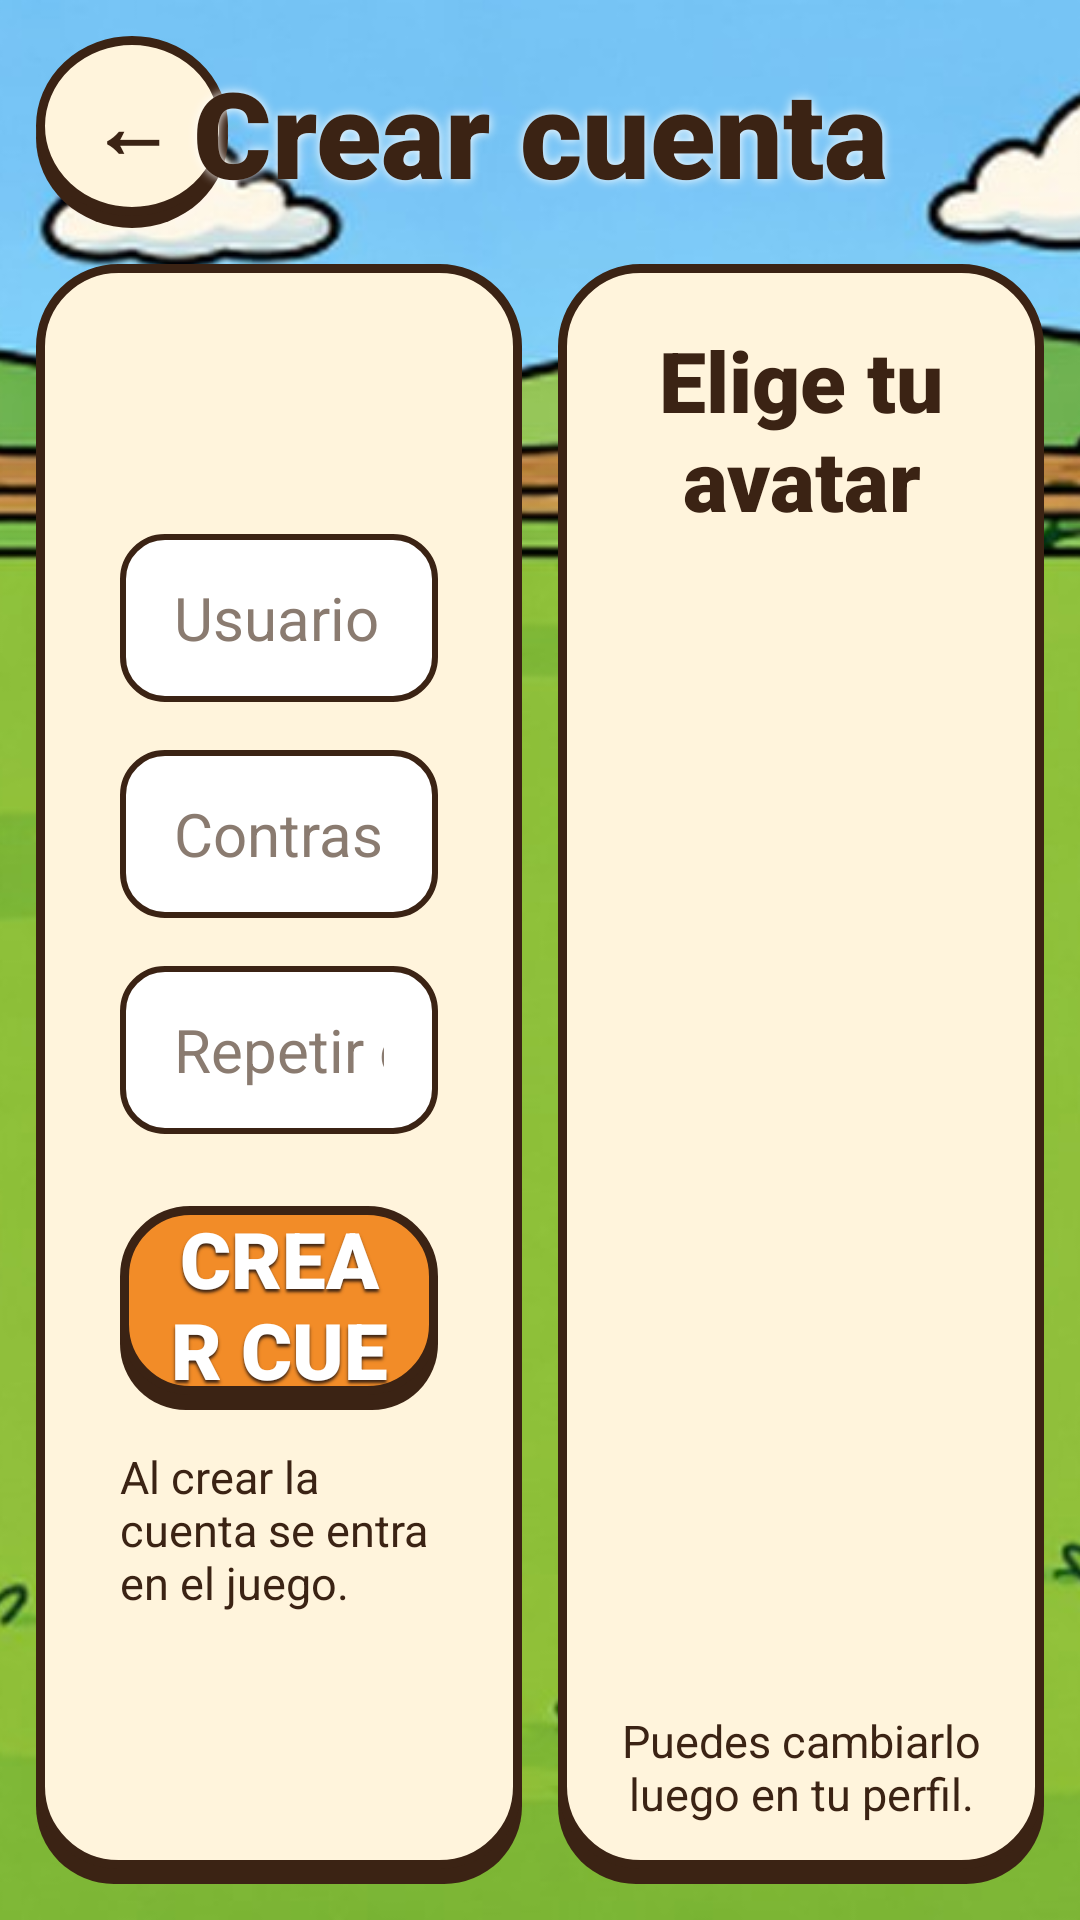

Android layout source for this screen:
<!-- AndroidManifest.xml: application theme Theme.Topohit -->
<!-- res/layout/activity_registro.xml -->
<?xml version="1.0" encoding="utf-8"?>
<FrameLayout xmlns:android="http://schemas.android.com/apk/res/android"
    android:layout_width="match_parent"
    android:layout_height="match_parent">

    <ImageView
        android:id="@+id/ImgRegistroFondo"
        android:layout_width="match_parent"
        android:layout_height="match_parent"
        android:contentDescription="@null"
        android:scaleType="centerCrop"
        android:src="@drawable/fondo_partida_normal" />

    <LinearLayout
        android:layout_width="match_parent"
        android:layout_height="match_parent"
        android:orientation="vertical"
        android:padding="@dimen/margen_pequeno">

        <FrameLayout
            android:layout_width="match_parent"
            android:layout_height="wrap_content">

            <TextView
                android:id="@+id/BtnRegistroAtras"
                style="@style/BotonRedondo"
                android:contentDescription="@string/volver"
                android:text="@string/atras" />

            <TextView
                android:id="@+id/LblRegistroCabecera"
                style="@style/Titulo"
                android:layout_width="match_parent"
                android:layout_height="wrap_content"
                android:layout_gravity="center_vertical"
                android:shadowColor="@color/blanco"
                android:shadowRadius="8"
                android:text="@string/crear_cuenta" />
        </FrameLayout>

        <LinearLayout
            android:layout_width="match_parent"
            android:layout_height="0dp"
            android:layout_marginTop="@dimen/margen_pequeno"
            android:layout_weight="1"
            android:orientation="horizontal">

            <LinearLayout
                android:id="@+id/LayRegistroDatos"
                android:layout_width="0dp"
                android:layout_height="match_parent"
                android:layout_marginEnd="@dimen/margen_pequeno"
                android:layout_weight="1"
                android:background="@drawable/panel_crema"
                android:gravity="center"
                android:orientation="vertical"
                android:padding="@dimen/relleno_panel">

                <EditText
                    android:id="@+id/TxtRegistroUsuario"
                    style="@style/Campo"
                    android:layout_marginBottom="@dimen/separacion"
                    android:autofillHints="username"
                    android:hint="@string/usuario"
                    android:inputType="text" />

                <EditText
                    android:id="@+id/TxtRegistroContrasena"
                    style="@style/Campo"
                    android:layout_marginBottom="@dimen/separacion"
                    android:autofillHints="password"
                    android:hint="@string/contrasena"
                    android:inputType="textPassword" />

                <EditText
                    android:id="@+id/TxtRegistroRepetir"
                    style="@style/Campo"
                    android:layout_marginBottom="@dimen/margen"
                    android:autofillHints="password"
                    android:hint="@string/repetir_contrasena"
                    android:inputType="textPassword" />

                <TextView
                    android:id="@+id/BtnRegistroCrear"
                    style="@style/BotonJuego"
                    android:layout_width="match_parent"
                    android:background="@drawable/btn_naranja"
                    android:text="@string/crear_cuenta_mayus" />

                <TextView
                    android:id="@+id/LblRegistroNota"
                    android:layout_width="wrap_content"
                    android:layout_height="wrap_content"
                    android:layout_marginTop="@dimen/margen_pequeno"
                    android:text="@string/al_crear"
                    android:textColor="@color/marron"
                    android:textSize="@dimen/texto_pequeno" />
            </LinearLayout>

            <LinearLayout
                android:id="@+id/LayRegistroAvatar"
                android:layout_width="0dp"
                android:layout_height="match_parent"
                android:layout_weight="1"
                android:background="@drawable/panel_crema"
                android:gravity="center_horizontal"
                android:orientation="vertical"
                android:padding="@dimen/relleno_panel_pequeno">

                <TextView
                    android:id="@+id/LblRegistroAvatar"
                    style="@style/Titulo"
                    android:layout_width="match_parent"
                    android:layout_height="wrap_content"
                    android:text="@string/elige_avatar"
                    android:textSize="@dimen/texto_titulo_pequeno" />

                <androidx.recyclerview.widget.RecyclerView
                    android:id="@+id/LstRegistroAvatares"
                    android:layout_width="match_parent"
                    android:layout_height="0dp"
                    android:layout_marginTop="@dimen/separacion_pequena"
                    android:layout_weight="1" />

                <TextView
                    android:id="@+id/LblRegistroNotaAvatar"
                    android:layout_width="match_parent"
                    android:layout_height="wrap_content"
                    android:gravity="center"
                    android:text="@string/nota_avatares"
                    android:textColor="@color/marron"
                    android:textSize="@dimen/texto_pequeno" />
            </LinearLayout>
        </LinearLayout>
    </LinearLayout>

    <ProgressBar
        android:id="@+id/PrgRegistroCargando"
        android:layout_width="@dimen/cargando"
        android:layout_height="@dimen/cargando"
        android:layout_gravity="center"
        android:visibility="gone" />
</FrameLayout>
<!-- resources referenced by this layout -->
<resources>
  <color name="blanco">#FFFFFF</color>
  <color name="marron">#3B2314</color>
  <dimen name="cargando">64dp</dimen>
  <dimen name="margen">24dp</dimen>
  <dimen name="margen_pequeno">12dp</dimen>
  <dimen name="relleno_panel">28dp</dimen>
  <dimen name="relleno_panel_pequeno">20dp</dimen>
  <dimen name="separacion">16dp</dimen>
  <dimen name="separacion_pequena">8dp</dimen>
  <dimen name="texto_pequeno">15sp</dimen>
  <dimen name="texto_titulo_pequeno">28sp</dimen>
  <string name="al_crear">Al crear la cuenta se entra en el juego.</string>
  <string name="atras">←</string>
  <string name="contrasena">Contraseña</string>
  <string name="crear_cuenta">Crear cuenta</string>
  <string name="crear_cuenta_mayus">CREAR CUENTA</string>
  <string name="elige_avatar">Elige tu avatar</string>
  <string name="nota_avatares">Puedes cambiarlo luego en tu perfil.</string>
  <string name="repetir_contrasena">Repetir contraseña</string>
  <string name="usuario">Usuario</string>
  <string name="volver">Volver</string>
  <style name="Campo">
          <item name="android:layout_width">match_parent</item>
          <item name="android:layout_height">@dimen/alto_campo</item>
          <item name="android:background">@drawable/campo</item>
          <item name="android:paddingLeft">18dp</item>
          <item name="android:paddingRight">18dp</item>
          <item name="android:textSize">@dimen/texto_normal</item>
          <item name="android:textColor">@color/marron</item>
          <item name="android:textColorHint">@color/gris</item>
          <item name="android:singleLine">true</item>
      </style>
  <style name="Titulo">
          <item name="android:textSize">@dimen/texto_titulo</item>
          <item name="android:fontFamily">sans-serif-black</item>
          <item name="android:textStyle">bold</item>
          <item name="android:textColor">@color/marron</item>
          <item name="android:gravity">center</item>
      </style>
  <style name="Theme.Topohit" parent="Theme.AppCompat.Light.NoActionBar">
          <item name="colorPrimary">@color/naranja</item>
          <item name="colorPrimaryDark">@color/marron</item>
          <item name="colorAccent">@color/verde</item>
          <item name="android:windowFullscreen">true</item>
          <item name="android:windowBackground">@color/verde</item>
      </style>
  <color name="naranja">#F28C28</color>
  <color name="crema">#FFF4DC</color>
  <dimen name="alto_boton">68dp</dimen>
  <dimen name="texto_boton">26sp</dimen>
  <dimen name="boton_redondo">64dp</dimen>
  <!-- drawable circulo_crema (drawable) -->
  <?xml version="1.0" encoding="utf-8"?>
  <layer-list xmlns:android="http://schemas.android.com/apk/res/android">
      <item android:top="4dp">
          <shape android:shape="oval"><solid android:color="@color/marron" /></shape>
      </item>
      <item android:bottom="4dp">
          <shape android:shape="oval">
              <solid android:color="@color/crema" />
              <stroke android:width="3dp" android:color="@color/marron" />
          </shape>
      </item>
  </layer-list>
  <dimen name="alto_campo">56dp</dimen>
  <!-- drawable campo (drawable) -->
  <?xml version="1.0" encoding="utf-8"?>
  <shape xmlns:android="http://schemas.android.com/apk/res/android" android:shape="rectangle">
      <corners android:radius="14dp" />
      <solid android:color="@color/blanco" />
      <stroke android:width="2dp" android:color="@color/marron" />
  </shape>
  <dimen name="texto_normal">20sp</dimen>
  <color name="gris">#8A7B70</color>
  <dimen name="texto_titulo">40sp</dimen>
  <color name="verde">#5DAA3A</color>
</resources>
